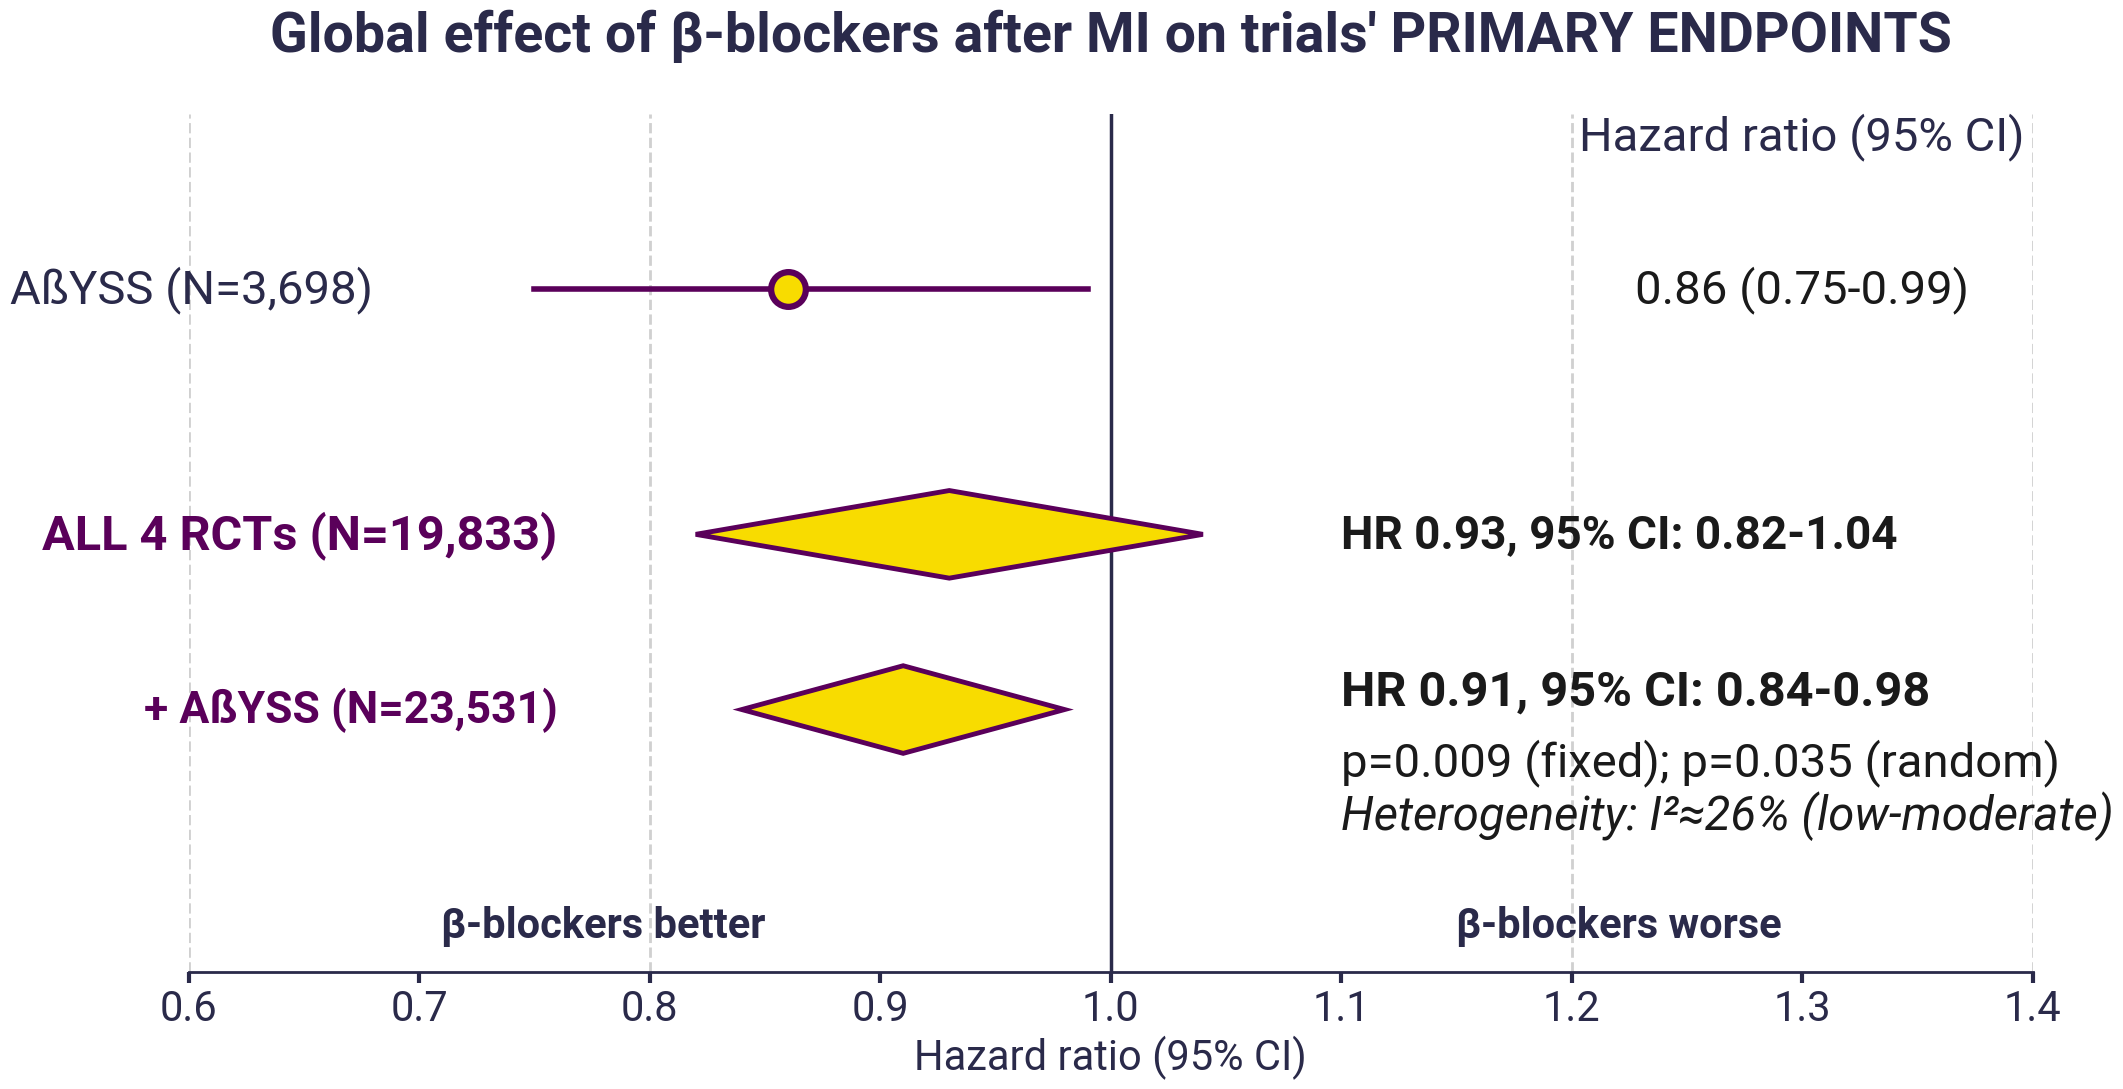

Source code (Python): (Note: this script raises an exception after producing the figure.)
import matplotlib.pyplot as plt
import matplotlib.patches as patches
import matplotlib.font_manager as fm
import numpy as np

# 1. STYLE CONSTANTS
BG_COLOR = 'none'      # Light Grey Background
LINE_COLOR = '#5a005a'    # Deep Purple for lines/text
MARKER_FILL = '#f8dc00'   # Bright Yellow for markers
MARKER_EDGE = '#5a005a'   # Deep Purple border for markers
TEXT_COLOR = '#1a1a1a'    # Dark text (almost black)
AXIS_COLOR = '#2a2a4a'    # Dark Blue/Purple for axis lines
GRID_COLOR = '#d0d0d0'    # Light grey for grid

# Font Setup
try:
    font_path = fm.findfont("Inter")
    fm.fontManager.addfont(font_path)
    plt.rcParams['font.family'] = 'Roboto'
except:
    plt.rcParams['font.family'] = 'sans-serif'

# 2. DATA PREPARATION
studies = [
    #{"name": "CAPITAL-RCT", "n": "801", "hr": 0.75, "lo": 0.47, "hi": 1.16, "size": 80},
    #{"name": "REDUCE-AMI", "n": "5,020", "hr": 0.96, "lo": 0.79, "hi": 1.16, "size": 180},
    #{"name": "REBOOT", "n": "8,438", "hr": 1.04, "lo": 0.89, "hi": 1.22, "size": 250},
    #{"name": "BETAMI-DANBLOCK", "n": "5,574", "hr": 0.85, "lo": 0.75, "hi": 0.98, "size": 200},
    {"name": "AßYSS", "n": "3,698", "hr": 0.86, "lo": 0.75, "hi": 0.99, "size": 140},
]

summary = {
    "name": "+ AßYSS", "n": "23,531", 
    "hr": 0.91, "lo": 0.84, "hi": 0.98,
    "p_fixed": "0.009", "p_random": "0.035",
    "heterogeneity": "I²≈26% (low-moderate)"
}

sensitivity = {
    "name": "ALL 4 RCTs", "n": "19,833", 
    "hr": 0.93, "lo": 0.82, "hi": 1.04,
    "note": "Attenuated benefit, increased heterogeneity"
}

# 3. PLOT SETUP
fig, ax = plt.subplots(figsize=(22, 11))
fig.patch.set_facecolor(BG_COLOR)
ax.set_facecolor(BG_COLOR)

# Y-positions
y_studies = np.arange(len(studies))
summary_y = len(studies) + 1.4
sensitivity_y = summary_y - 1

# Set plot limits
ax.set_ylim(summary_y + 1.5, -1) 
# CHANGE 1: Set X limit start to 0.6
ax.set_xlim(0.6, 1.4)

# 4. DRAWING REFERENCE ELEMENTS
ax.axvline(x=1, color=AXIS_COLOR, linewidth=2.5, zorder=1)

# Vertical Grid lines
for x in [0.6, 0.8, 1.0, 1.2, 1.4]:
    if x != 1.0:
        ax.axvline(x=x, color=GRID_COLOR, linewidth=2.0, linestyle='--', zorder=0)

# 5. PLOTTING INDIVIDUAL STUDIES
for i, study in enumerate(studies):
    ax.plot([study['lo'], study['hi']], [i, i], color=LINE_COLOR, linewidth=4.0, zorder=2)
    
    ax.plot(study['hr'], i, marker='o', markersize=25, 
            markerfacecolor=MARKER_FILL, markeredgecolor=MARKER_EDGE, markeredgewidth=4.5, zorder=3)
    
    # CHANGE 2: Labels aligned to 0.6 (using 0.58 for padding)
    ax.text(0.1, i, f"{study['name']} (N={study['n']})", 
            fontweight='normal', fontsize=34, color=AXIS_COLOR, va='center', ha='right', transform=ax.get_yaxis_transform())
    
    ax.text(1.3, i, f"{study['hr']:.2f} ({study['lo']:.2f}-{study['hi']:.2f})", 
            fontsize=34, color=TEXT_COLOR, va='center', ha='center')

# 6. PLOTTING SUMMARIES (DIAMONDS)
def draw_diamond(data, y_pos):
    diamond_height = 0.5
    diamond_coords = [
        (data['lo'], y_pos),       
        (data['hr'], y_pos - diamond_height/2), 
        (data['hi'], y_pos),       
        (data['hr'], y_pos + diamond_height/2)  
    ]
    diamond = patches.Polygon(diamond_coords, closed=True, 
                              facecolor=MARKER_FILL, edgecolor=MARKER_EDGE, linewidth=3.5, zorder=3)
    ax.add_patch(diamond)

draw_diamond(summary, summary_y)
draw_diamond(sensitivity, sensitivity_y)

# Summary Text 
ax.text(0.2, summary_y, f"{summary['name']} (N={summary['n']})", 
        fontweight='bold', fontsize=32, color=LINE_COLOR, va='center', ha='right', transform=ax.get_yaxis_transform())

ax.text(1.1, summary_y - 0.1, f"HR {summary['hr']}, 95% CI: {summary['lo']}-{summary['hi']}", 
        fontsize=35, color=TEXT_COLOR, fontweight='bold', va='center', ha='left')
ax.text(1.1, summary_y + 0.3, f"p={summary['p_fixed']} (fixed); p={summary['p_random']} (random)", 
        fontsize=34, color=TEXT_COLOR, va='center', ha='left')
ax.text(1.1, summary_y + 0.6, f"Heterogeneity: {summary['heterogeneity']}", 
        fontsize=34, color=TEXT_COLOR, ha='left', va='center', style='italic')

# Sensitivity Text (Right aligned to 0.6 line)
ax.text(0.2, sensitivity_y, f"{sensitivity['name']} (N={sensitivity['n']})", 
        fontweight='bold', fontsize=35, color=LINE_COLOR, va='center', ha='right', transform=ax.get_yaxis_transform())

ax.text(1.1, sensitivity_y, f"HR {sensitivity['hr']}, 95% CI: {sensitivity['lo']}-{sensitivity['hi']}", 
        fontsize=33, color=TEXT_COLOR, fontweight='bold', va='center', ha='left')
#ax.text(1.45, sensitivity_y + 0.5, f"({sensitivity['note']})", 
        #fontsize=10, color=TEXT_COLOR, ha='right', va='center', style='italic')

# 7. AXIS LABELS AND TITLES
ax.set_title("Global effect of β-blockers after MI on trials' PRIMARY ENDPOINTS", 
             fontsize=40, fontweight='bold', color=AXIS_COLOR, pad=45, ha ='center')

ax.text(1.3, -0.8, "Hazard ratio (95% CI)", fontsize=34, color=AXIS_COLOR, ha='center')
ax.set_xlabel("Hazard ratio (95% CI)", fontsize=30, color=AXIS_COLOR)
ax.tick_params(axis='x', colors=AXIS_COLOR, labelsize=30, direction='out', length=8, width=3.0)

ax.spines['left'].set_visible(False)
ax.spines['right'].set_visible(False)
ax.spines['top'].set_visible(False)
ax.spines['bottom'].set_color(AXIS_COLOR)
ax.spines['bottom'].set_linewidth(2)
ax.yaxis.set_ticks([]) 

plt.text(0.85, summary_y + 1.3, "β-blockers better", fontsize=30, fontweight='bold', color=AXIS_COLOR, ha='right')
plt.text(1.15, summary_y + 1.3, "β-blockers worse", fontsize=30, fontweight='bold', color=AXIS_COLOR, ha='left')

plt.tight_layout()
#plt.show()

# Save command to demonstrate transparency works
plt.savefig('playground/Plots/BBMeta.png', dpi=300, transparent=True)
